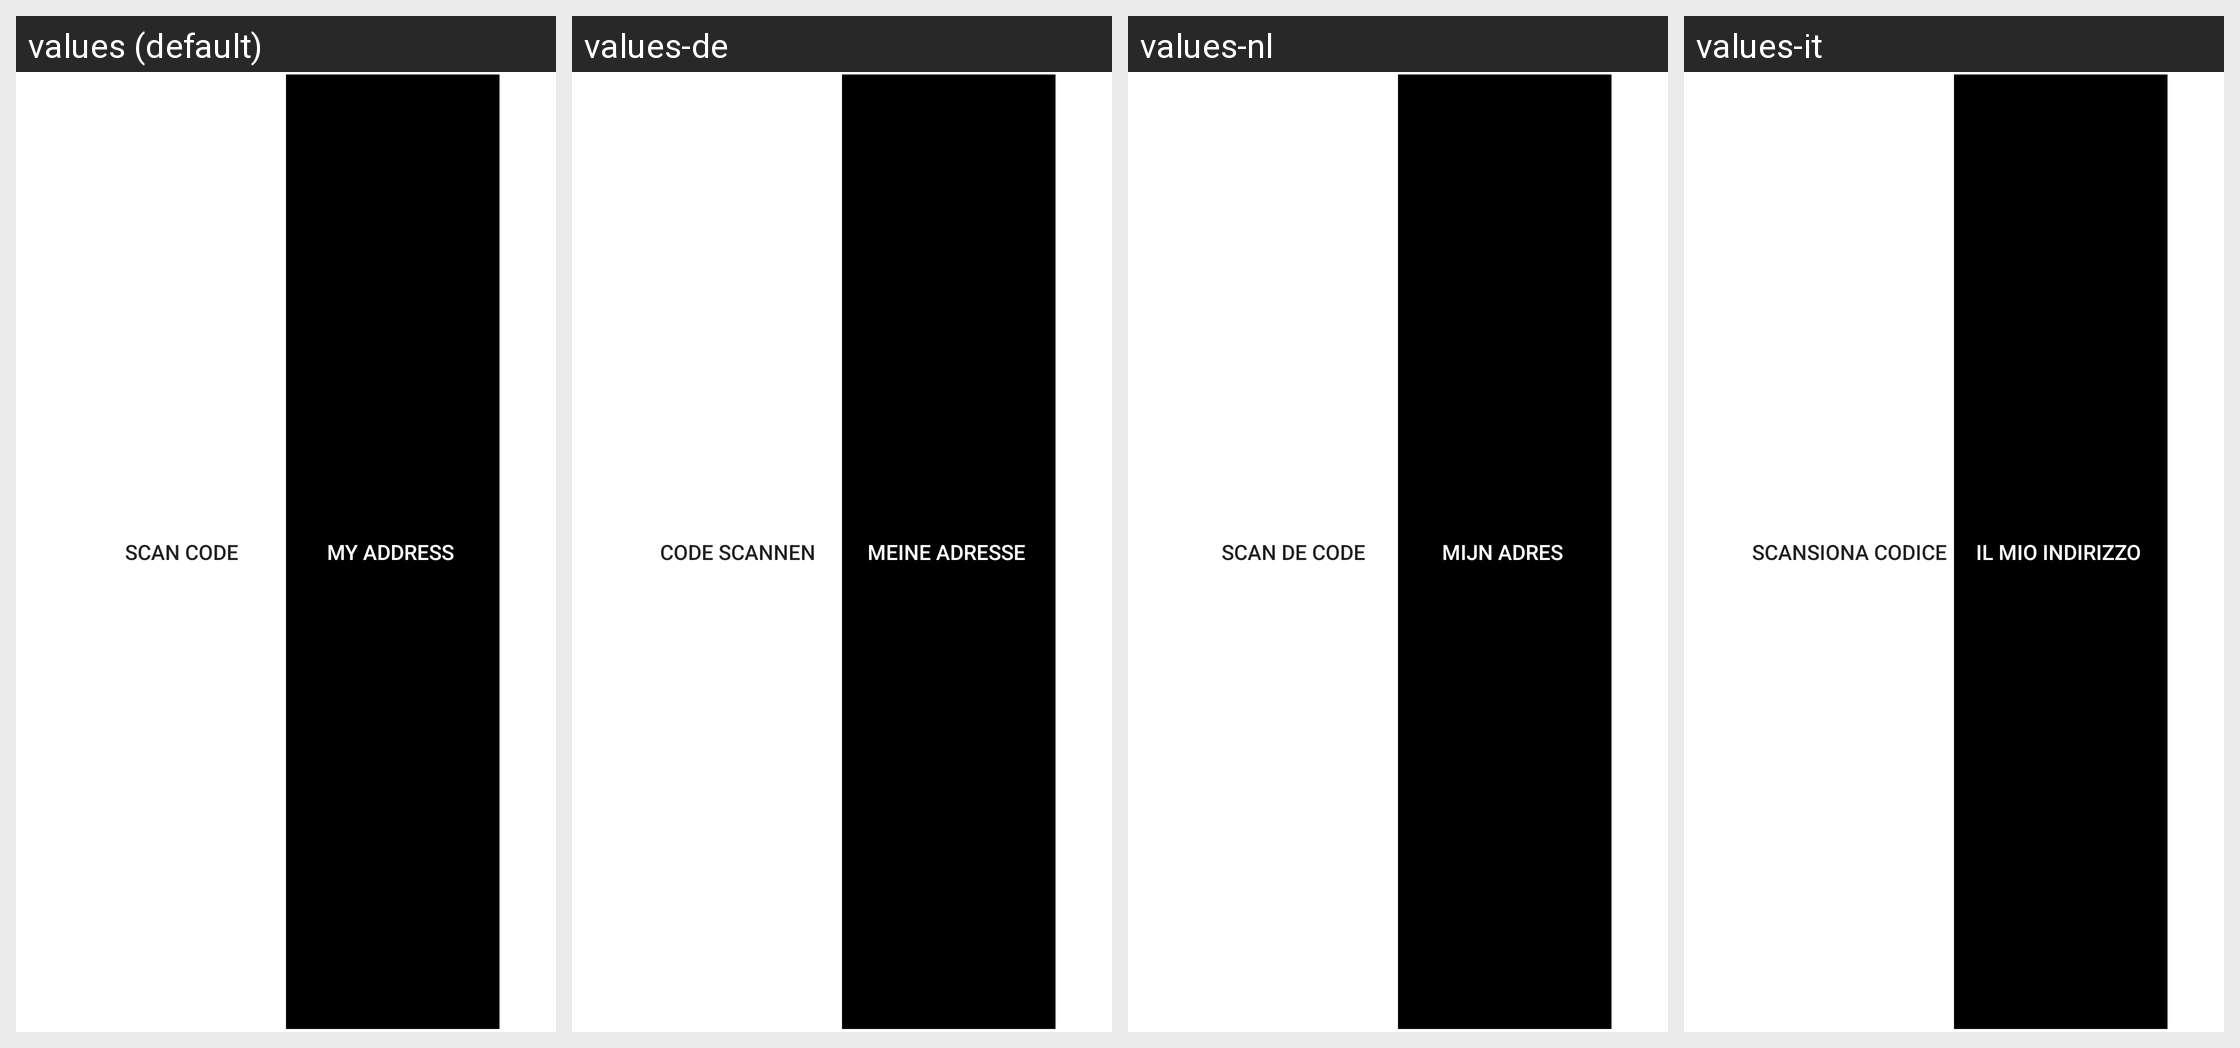

Locale-by-locale string values for the Android screen shown in this grid:
Android screen res/layout/two_button_widget.xml rendered under 4 locales, left to right: values (default), values-de, values-nl, values-it. Device: Nexus 5 (rendered at 1080×1920; each locale shown at half size, 540×960, under a caption strip naming it); theme Theme.Coinbase.
Other locales in the repository, not shown: values-ac, values-ar, values-cs, values-el, values-es, values-fi, values-fr, values-id, values-in, values-ja, values-ko, values-lt, values-pl, values-pt, values-pt-rBR, values-pt-rPT, values-ro, values-ru, values-th, values-zh, values-zh-rCN, values-zh-rTW.
Strings drawn on this screen, with the default value and each locale's value (text and hints the layout hard-codes, and strings that could not be matched under every locale, appear in the picture but are not listed):

scan_tabs_left_button
  values: Scan code
  values-de: Code scannen
  values-nl: Scan de code
  values-it: Scansiona codice

scan_tabs_right_button
  values: My address
  values-de: Meine Adresse
  values-nl: Mijn adres
  values-it: Il mio indirizzo
